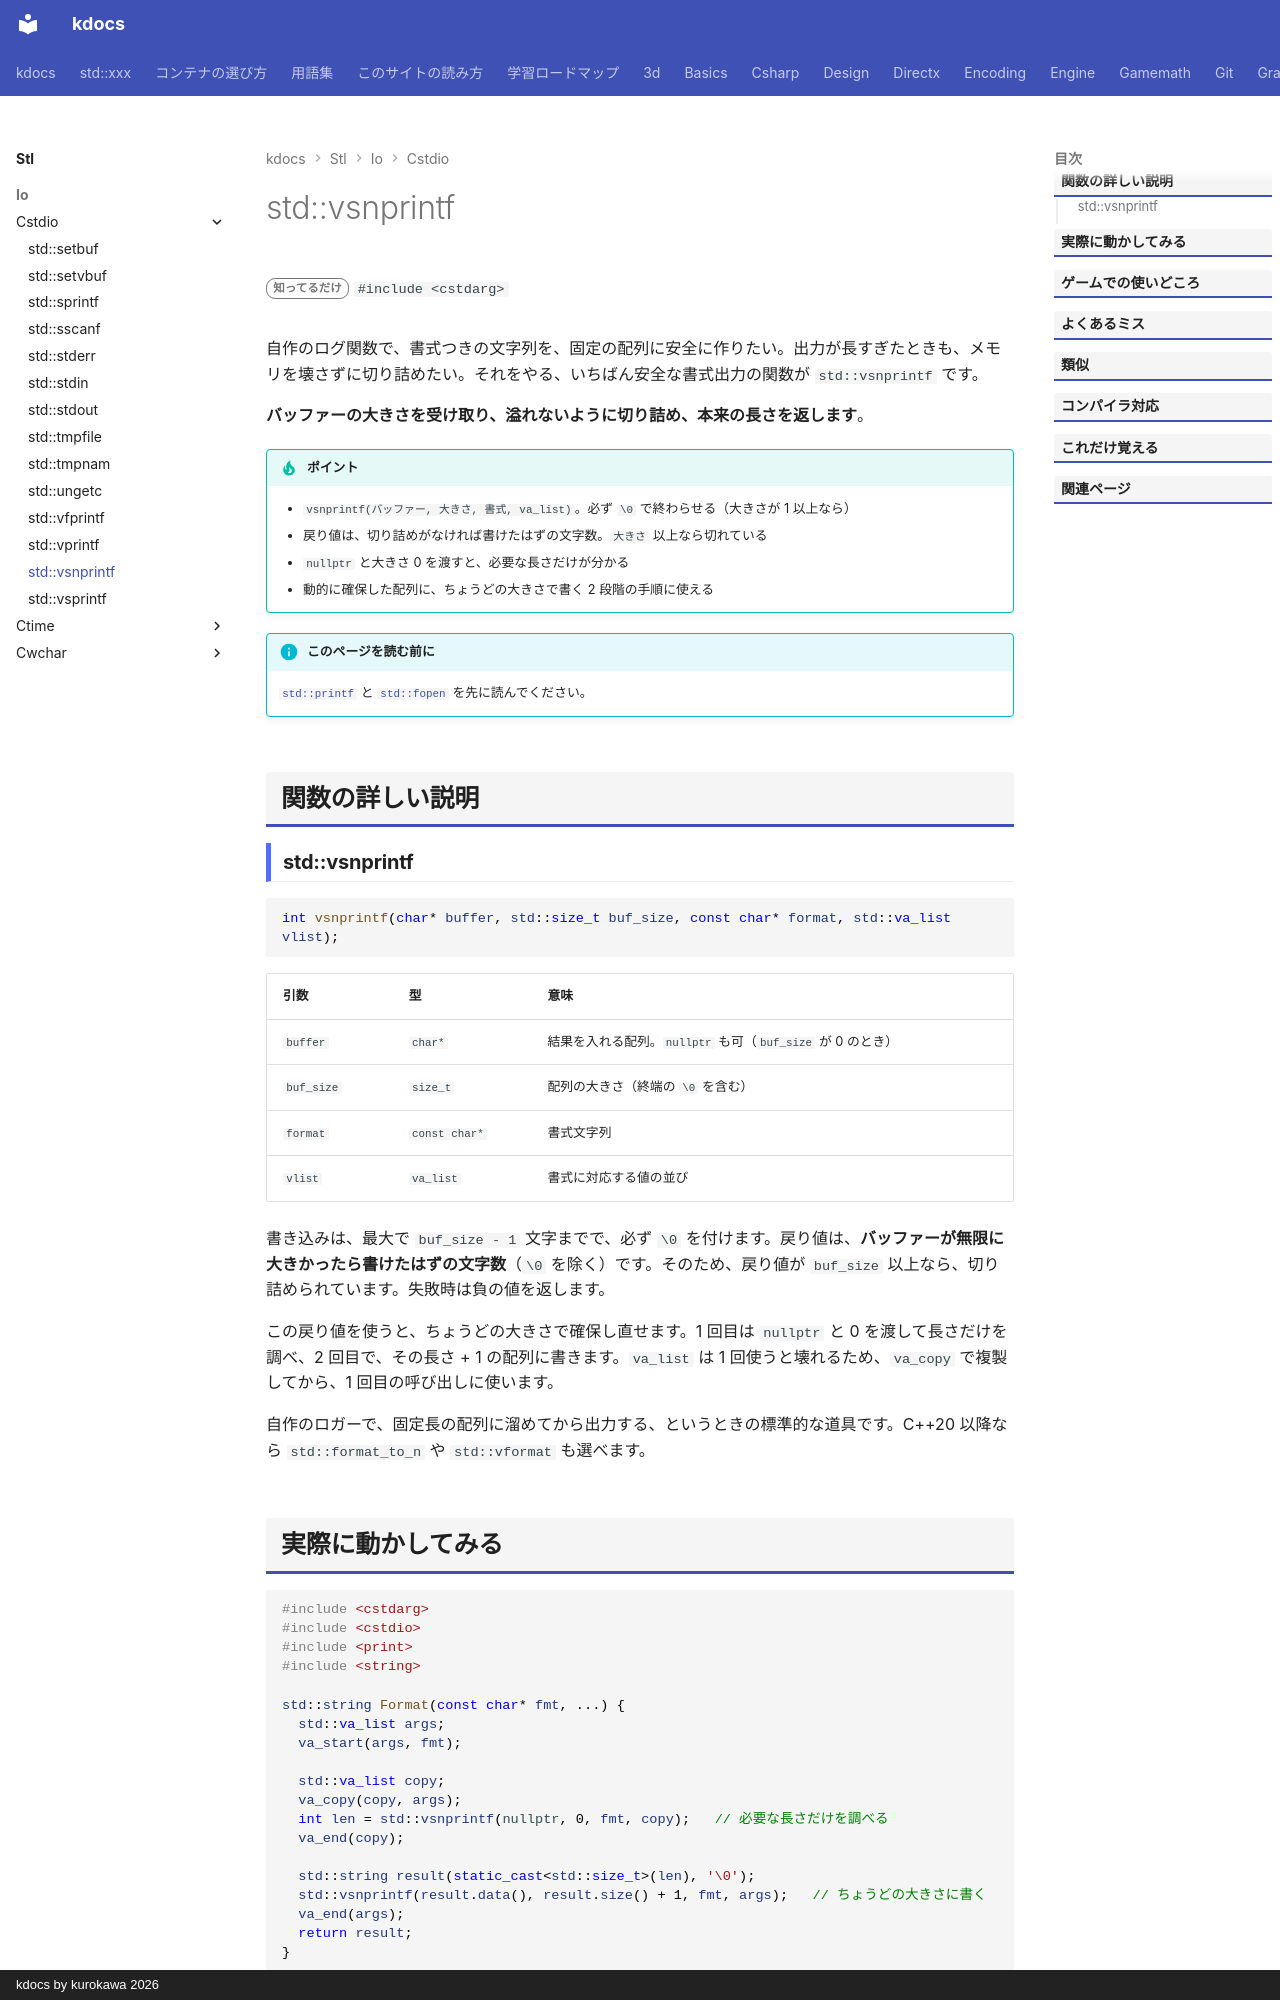

repository: qwzxdf/kdocs · page: stl/io/cstdio/vsnprintf/index.html · generator: mkdocs · copyright: kdocs by kurokawa 2026

---
title: std::vsnprintf
summary: "可変引数のリスト（va_list）を使って、大きさを指定して文字配列に書き込む。"
order: 900
tags:
  - 入出力・文字列
---

# std::vsnprintf

<div class="page-badges" markdown>
<span class="rank rank-rare">知ってるだけ</span>
`#include <cstdarg>`
</div>

自作のログ関数で、書式つきの文字列を、固定の配列に安全に作りたい。出力が長すぎたときも、メモリを壊さずに切り詰めたい。それをやる、いちばん安全な書式出力の関数が `std::vsnprintf` です。

<strong>バッファーの大きさを受け取り、溢れないように切り詰め、本来の長さを返します</strong>。

!!! tip "ポイント"
    - `vsnprintf(バッファー, 大きさ, 書式, va_list)`。必ず `\0` で終わらせる（大きさが 1 以上なら）
    - 戻り値は、切り詰めがなければ書けたはずの文字数。`大きさ` 以上なら切れている
    - `nullptr` と大きさ 0 を渡すと、必要な長さだけが分かる
    - 動的に確保した配列に、ちょうどの大きさで書く 2 段階の手順に使える

!!! info "このページを読む前に"
    [`std::printf`](printf.md) と [`std::fopen`](fopen.md) を先に読んでください。

## 関数の詳しい説明

### std::vsnprintf {#vsnprintf}

```cpp
int vsnprintf(char* buffer, std::size_t buf_size, const char* format, std::va_list vlist);
```

| 引数 | 型 | 意味 |
| --- | --- | --- |
| `buffer` | `char*` | 結果を入れる配列。`nullptr` も可（`buf_size` が 0 のとき） |
| `buf_size` | `size_t` | 配列の大きさ（終端の `\0` を含む） |
| `format` | `const char*` | 書式文字列 |
| `vlist` | `va_list` | 書式に対応する値の並び |

書き込みは、最大で `buf_size - 1` 文字までで、必ず `\0` を付けます。戻り値は、<strong>バッファーが無限に大きかったら書けたはずの文字数</strong>（`\0` を除く）です。そのため、戻り値が `buf_size` 以上なら、切り詰められています。失敗時は負の値を返します。

この戻り値を使うと、ちょうどの大きさで確保し直せます。1 回目は `nullptr` と 0 を渡して長さだけを調べ、2 回目で、その長さ + 1 の配列に書きます。`va_list` は 1 回使うと壊れるため、`va_copy` で複製してから、1 回目の呼び出しに使います。

自作のロガーで、固定長の配列に溜めてから出力する、というときの標準的な道具です。C++20 以降なら `std::format_to_n` や `std::vformat` も選べます。
